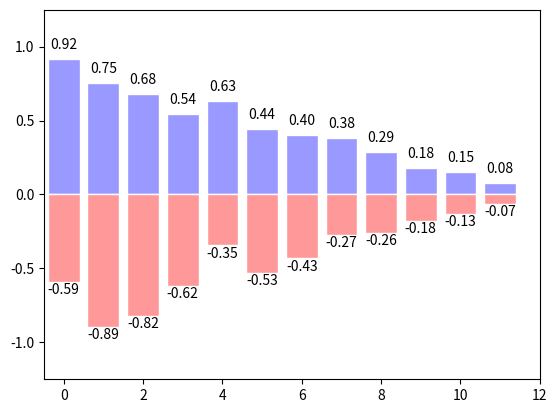

The matplotlib source for this figure:
# coding:utf-8
import matplotlib.pyplot as plt
import numpy as np

"""
    绘制柱状图
"""

n = 12
X = np.arange(n)
# uniform表示均匀分布
Y1 = (1-X/float(n))*np.random.uniform(0.5, 1.0, n)
Y2 = (1-X/float(n))*np.random.uniform(0.5, 1.0, n)

plt.bar(X, +Y1, facecolor='#9999ff', edgecolor='white')
plt.bar(X, -Y2, facecolor='#ff9999', edgecolor='white')

for x, y in zip(X, Y1):
    # ha:水平方向居中对齐 va:竖直方向向下对齐
    # x，y为文字放置的位置
    plt.text(x, y+0.05, '%.2f' % y, ha="center", va="bottom")

for x, y in zip(X, Y2):
    plt.text(x, -y-0.1, '-%.2f' % y, ha="center", va="bottom")

plt.xlim(-.5, n)
# 消除x轴的数值
# plt.xticks(())
plt.ylim(-1.25, 1.25)
# 消除y轴数值
# plt.yticks(())

plt.show()
